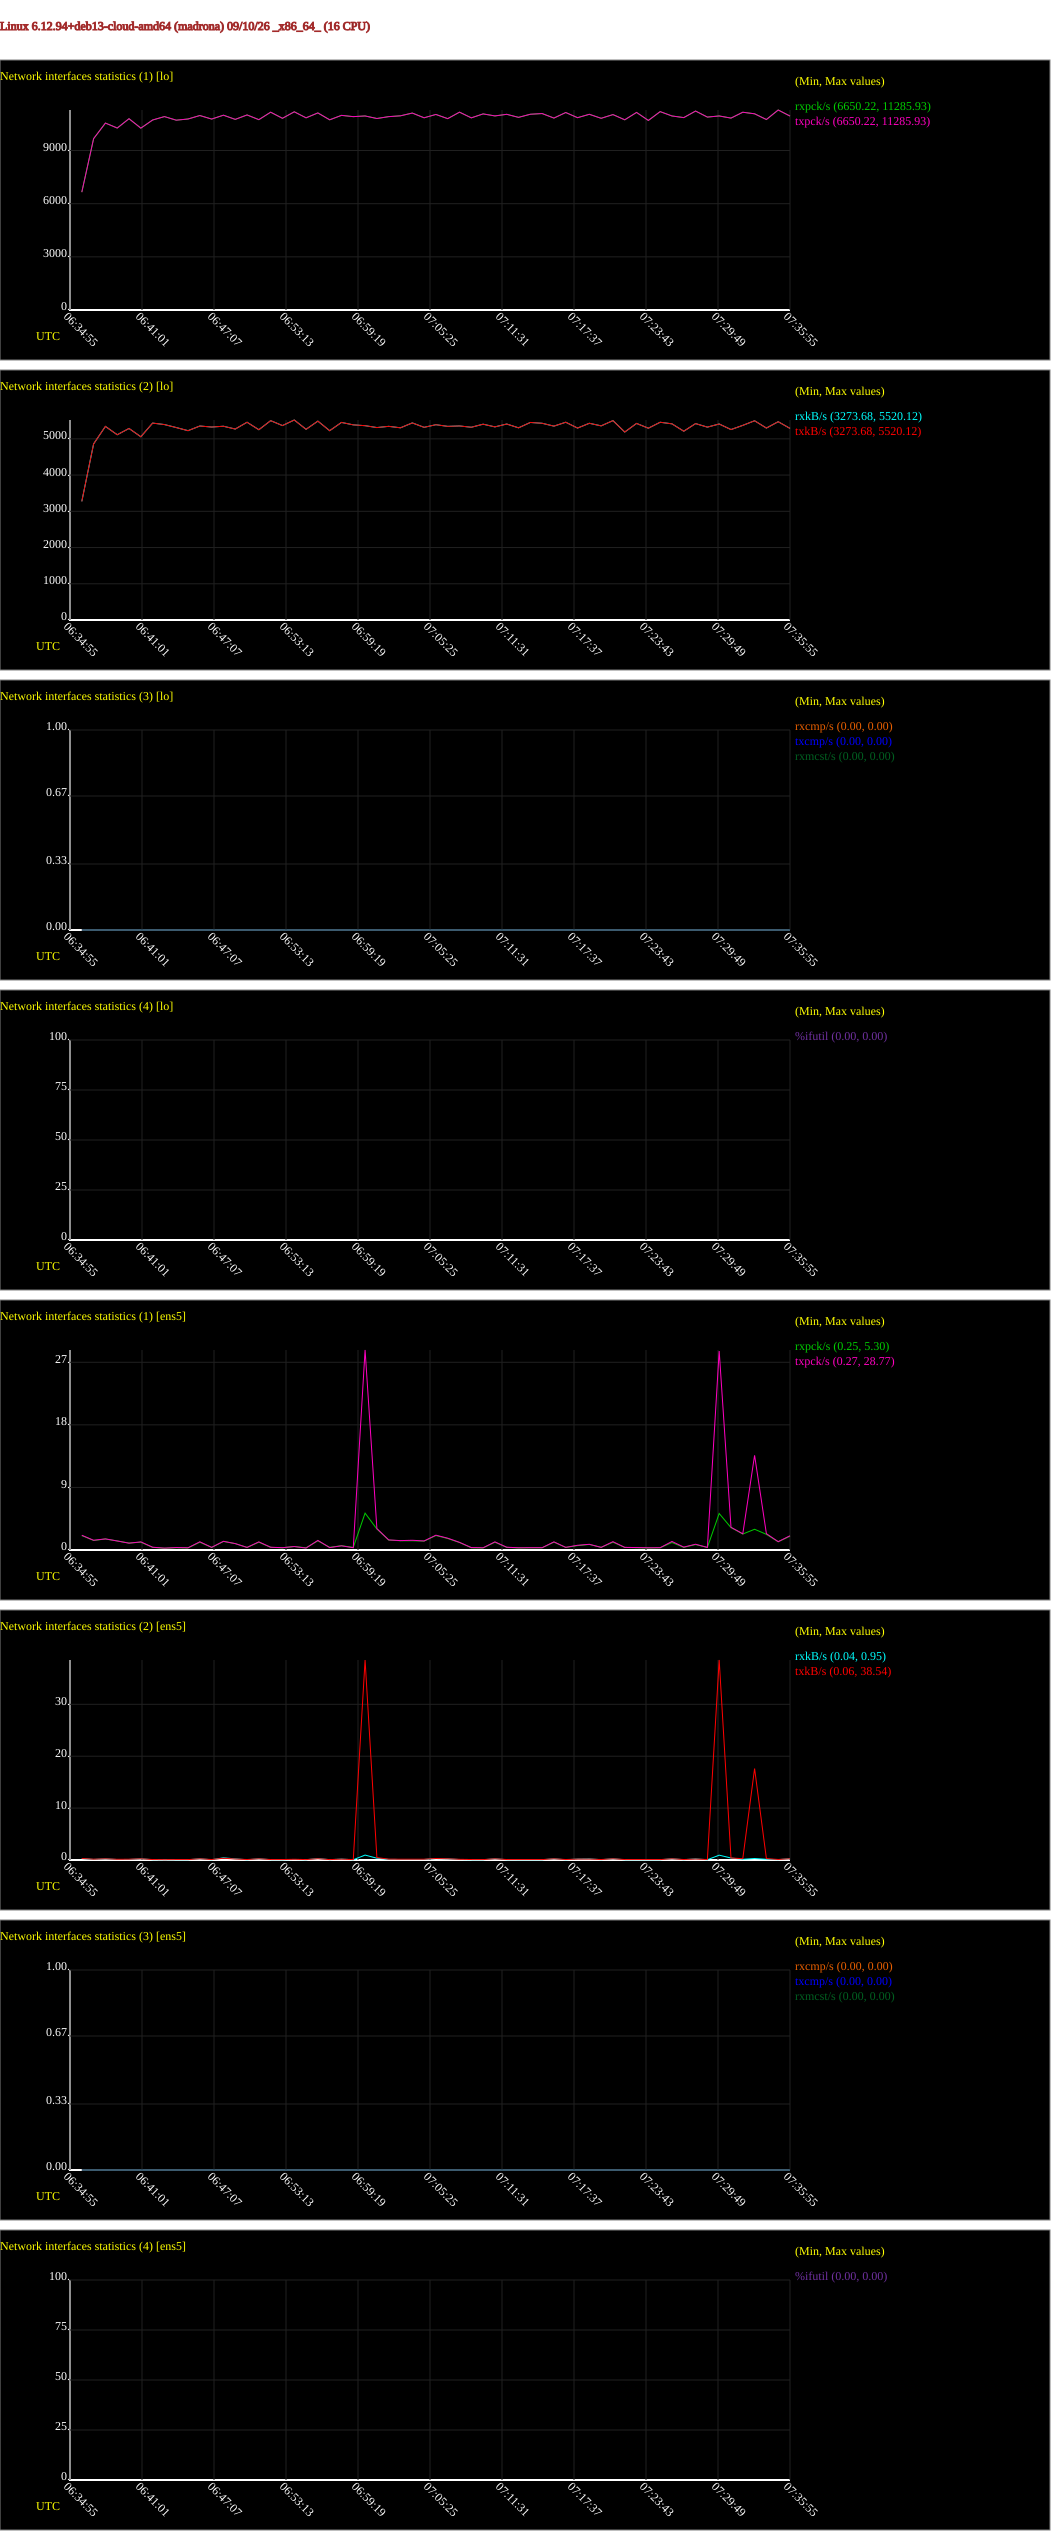

Data behind this chart, as committed beside it:
# hostname; interval; timestamp; IFACE; rxpck/s; txpck/s; rxkB/s; txkB/s; rxcmp/s; txcmp/s; rxmcst/s; %ifutil
madrona; 60; 1789022155; lo; 6650; 6650; 3274; 3274; 0.00; 0.00; 0.00; 0.00
madrona; 60; 1789022155; ens5; 2.07; 2.12; 0.28; 0.29; 0.00; 0.00; 0.00; 0.00
madrona; 60; 1789022215; lo; 9669; 9669; 4860; 4860; 0.00; 0.00; 0.00; 0.00
madrona; 60; 1789022215; ens5; 1.37; 1.40; 0.11; 0.15; 0.00; 0.00; 0.00; 0.00
madrona; 60; 1789022275; lo; 10548; 10548; 5344; 5344; 0.00; 0.00; 0.00; 0.00
madrona; 60; 1789022275; ens5; 1.58; 1.60; 0.22; 0.23; 0.00; 0.00; 0.00; 0.00
madrona; 60; 1789022335; lo; 10268; 10268; 5113; 5113; 0.00; 0.00; 0.00; 0.00
madrona; 60; 1789022335; ens5; 1.30; 1.30; 0.09; 0.13; 0.00; 0.00; 0.00; 0.00
madrona; 60; 1789022395; lo; 10794; 10794; 5287; 5287; 0.00; 0.00; 0.00; 0.00
madrona; 60; 1789022395; ens5; 1.00; 0.98; 0.10; 0.15; 0.00; 0.00; 0.00; 0.00
madrona; 60; 1789022455; lo; 10263; 10263; 5058; 5058; 0.00; 0.00; 0.00; 0.00
madrona; 60; 1789022455; ens5; 1.12; 1.17; 0.23; 0.23; 0.00; 0.00; 0.00; 0.00
madrona; 60; 1789022515; lo; 10721; 10721; 5435; 5435; 0.00; 0.00; 0.00; 0.00
madrona; 60; 1789022515; ens5; 0.38; 0.40; 0.06; 0.09; 0.00; 0.00; 0.00; 0.00
madrona; 60; 1789022575; lo; 10915; 10915; 5394; 5394; 0.00; 0.00; 0.00; 0.00
madrona; 60; 1789022575; ens5; 0.25; 0.27; 0.04; 0.06; 0.00; 0.00; 0.00; 0.00
madrona; 60; 1789022635; lo; 10712; 10712; 5312; 5312; 0.00; 0.00; 0.00; 0.00
madrona; 60; 1789022635; ens5; 0.33; 0.35; 0.05; 0.08; 0.00; 0.00; 0.00; 0.00
madrona; 60; 1789022695; lo; 10778; 10778; 5226; 5226; 0.00; 0.00; 0.00; 0.00
madrona; 60; 1789022695; ens5; 0.30; 0.32; 0.05; 0.08; 0.00; 0.00; 0.00; 0.00
madrona; 60; 1789022755; lo; 10974; 10974; 5354; 5354; 0.00; 0.00; 0.00; 0.00
madrona; 60; 1789022755; ens5; 1.12; 1.18; 0.23; 0.23; 0.00; 0.00; 0.00; 0.00
madrona; 60; 1789022815; lo; 10775; 10775; 5326; 5326; 0.00; 0.00; 0.00; 0.00
madrona; 60; 1789022815; ens5; 0.37; 0.38; 0.05; 0.09; 0.00; 0.00; 0.00; 0.00
madrona; 60; 1789022875; lo; 10993; 10993; 5348; 5348; 0.00; 0.00; 0.00; 0.00
madrona; 60; 1789022875; ens5; 1.23; 1.25; 0.42; 0.34; 0.00; 0.00; 0.00; 0.00
madrona; 60; 1789022935; lo; 10757; 10757; 5271; 5271; 0.00; 0.00; 0.00; 0.00
madrona; 60; 1789022935; ens5; 0.92; 0.92; 0.22; 0.19; 0.00; 0.00; 0.00; 0.00
madrona; 60; 1789022995; lo; 11007; 11007; 5458; 5458; 0.00; 0.00; 0.00; 0.00
madrona; 60; 1789022995; ens5; 0.37; 0.37; 0.05; 0.09; 0.00; 0.00; 0.00; 0.00
madrona; 60; 1789023055; lo; 10741; 10741; 5252; 5252; 0.00; 0.00; 0.00; 0.00
madrona; 60; 1789023055; ens5; 1.12; 1.17; 0.23; 0.23; 0.00; 0.00; 0.00; 0.00
madrona; 60; 1789023115; lo; 11162; 11162; 5502; 5502; 0.00; 0.00; 0.00; 0.00
madrona; 60; 1789023115; ens5; 0.38; 0.40; 0.06; 0.09; 0.00; 0.00; 0.00; 0.00
madrona; 60; 1789023175; lo; 10818; 10818; 5366; 5366; 0.00; 0.00; 0.00; 0.00
madrona; 60; 1789023175; ens5; 0.32; 0.33; 0.05; 0.08; 0.00; 0.00; 0.00; 0.00
madrona; 60; 1789023235; lo; 11185; 11185; 5520; 5520; 0.00; 0.00; 0.00; 0.00
madrona; 60; 1789023235; ens5; 0.50; 0.50; 0.10; 0.14; 0.00; 0.00; 0.00; 0.00
madrona; 60; 1789023295; lo; 10844; 10844; 5263; 5263; 0.00; 0.00; 0.00; 0.00
madrona; 60; 1789023295; ens5; 0.32; 0.28; 0.05; 0.08; 0.00; 0.00; 0.00; 0.00
madrona; 60; 1789023355; lo; 11121; 11121; 5489; 5489; 0.00; 0.00; 0.00; 0.00
madrona; 60; 1789023355; ens5; 1.32; 1.38; 0.28; 0.25; 0.00; 0.00; 0.00; 0.00
madrona; 60; 1789023415; lo; 10733; 10733; 5225; 5225; 0.00; 0.00; 0.00; 0.00
madrona; 60; 1789023415; ens5; 0.38; 0.35; 0.06; 0.08; 0.00; 0.00; 0.00; 0.00
madrona; 60; 1789023475; lo; 10984; 10984; 5453; 5453; 0.00; 0.00; 0.00; 0.00
madrona; 60; 1789023475; ens5; 0.62; 0.60; 0.17; 0.16; 0.00; 0.00; 0.00; 0.00
madrona; 60; 1789023535; lo; 10912; 10912; 5386; 5386; 0.00; 0.00; 0.00; 0.00
madrona; 60; 1789023535; ens5; 0.37; 0.33; 0.05; 0.08; 0.00; 0.00; 0.00; 0.00
madrona; 60; 1789023595; lo; 10950; 10950; 5363; 5363; 0.00; 0.00; 0.00; 0.00
madrona; 60; 1789023595; ens5; 5.30; 28.77; 0.95; 38.53; 0.00; 0.00; 0.00; 0.00
madrona; 60; 1789023655; lo; 10806; 10806; 5311; 5311; 0.00; 0.00; 0.00; 0.00
madrona; 60; 1789023655; ens5; 3.02; 3.08; 0.34; 0.46; 0.00; 0.00; 0.00; 0.00
madrona; 60; 1789023715; lo; 10911; 10911; 5345; 5345; 0.00; 0.00; 0.00; 0.00
madrona; 60; 1789023715; ens5; 1.43; 1.45; 0.11; 0.16; 0.00; 0.00; 0.00; 0.00
madrona; 60; 1789023775; lo; 10958; 10958; 5305; 5305; 0.00; 0.00; 0.00; 0.00
madrona; 60; 1789023775; ens5; 1.33; 1.35; 0.10; 0.15; 0.00; 0.00; 0.00; 0.00
madrona; 60; 1789023835; lo; 11114; 11114; 5440; 5440; 0.00; 0.00; 0.00; 0.00
madrona; 60; 1789023835; ens5; 1.33; 1.40; 0.10; 0.15; 0.00; 0.00; 0.00; 0.00
madrona; 60; 1789023895; lo; 10847; 10847; 5318; 5318; 0.00; 0.00; 0.00; 0.00
madrona; 60; 1789023895; ens5; 1.28; 1.30; 0.10; 0.15; 0.00; 0.00; 0.00; 0.00
... 62 more rows
